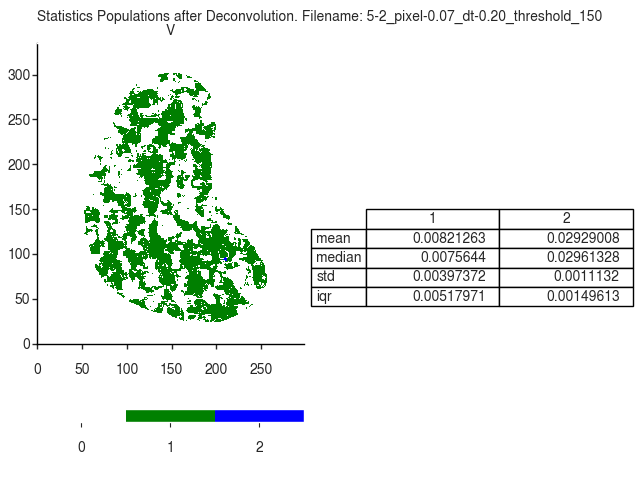

The data file committed next to this chart (first rows):
V
, 1, 2
mean, 0.008213, 0.02929
median, 0.007564, 0.02961
std, 0.003974, 0.001113
iqr, 0.00518, 0.001496
